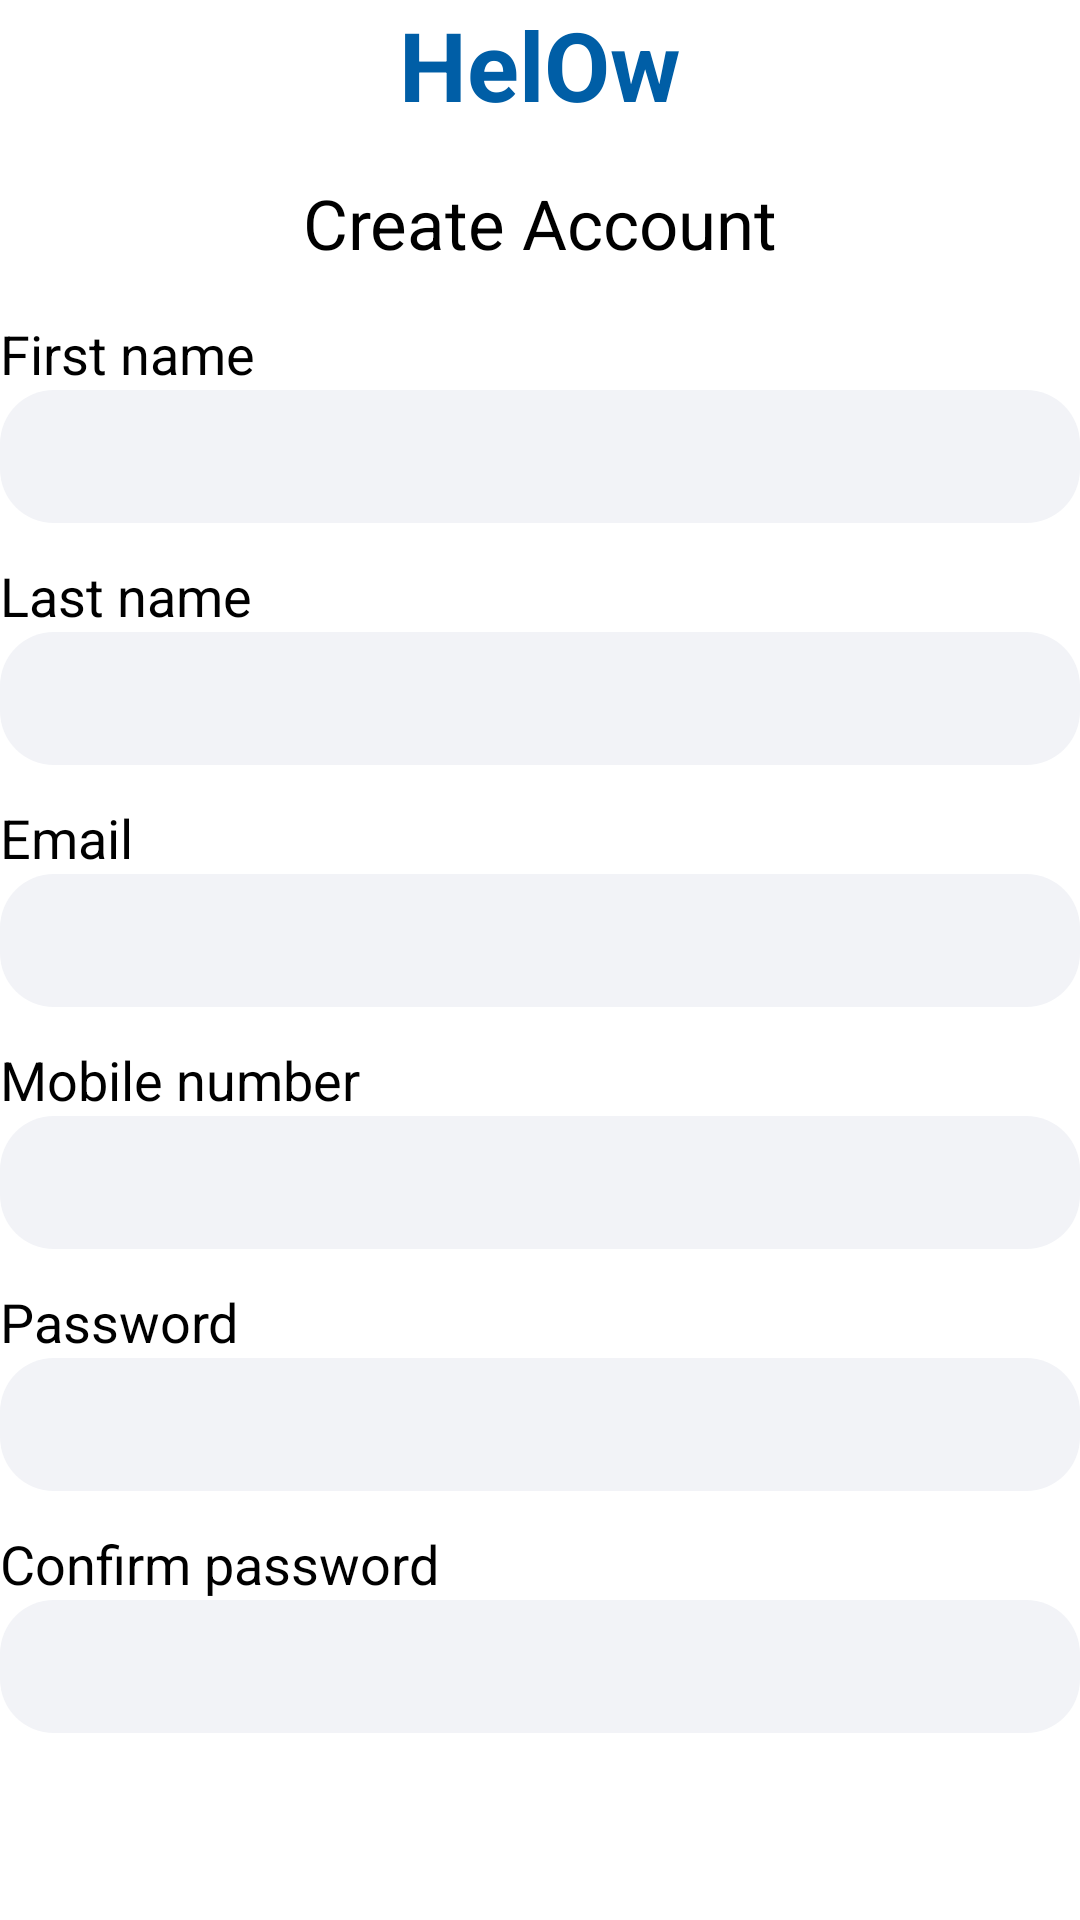

Layout XML and referenced resources for this Android screen:
<!-- AndroidManifest.xml: application theme Theme.ScreenOrientation -->
<!-- res/layout/signup.xml -->
<?xml version="1.0" encoding="utf-8"?>
<androidx.constraintlayout.widget.ConstraintLayout
    xmlns:android="http://schemas.android.com/apk/res/android"
    xmlns:tools="http://schemas.android.com/tools"
    android:layout_width="match_parent"
    android:layout_height="match_parent"
    android:layout_margin="32dp"
    xmlns:app="http://schemas.android.com/apk/res-auto">
    <TextView
        android:id="@+id/title_signup"
        android:layout_width="wrap_content"
        android:layout_height="wrap_content"
        android:text="@string/helloText"
        style="@style/Main_Text"
        app:layout_constraintTop_toTopOf="parent"
        app:layout_constraintEnd_toEndOf="parent"
        app:layout_constraintStart_toStartOf="parent" />
    <TextView
        android:id="@+id/textView"
        android:layout_width="wrap_content"
        android:layout_height="wrap_content"
        android:text="@string/create_account"
        style="@style/Primary_Text"
        app:layout_constraintTop_toBottomOf="@+id/title_signup"
        app:layout_constraintEnd_toEndOf="parent"
        app:layout_constraintStart_toStartOf="parent" />

    <TextView
        android:id="@+id/textView2"
        android:layout_width="match_parent"
        android:layout_height="wrap_content"
        android:text="First name"
        style="@style/Normal_Text"
        app:layout_constraintStart_toStartOf="parent"
        app:layout_constraintTop_toBottomOf="@+id/textView" />

    <EditText
        android:id="@+id/edt_firstname"
        android:layout_width="0dp"
        android:layout_height="wrap_content"
        android:inputType="textPersonName"
        style="@style/Edit_style"
        app:layout_constraintTop_toBottomOf="@id/textView2"
        app:layout_constraintEnd_toEndOf="parent"
        app:layout_constraintStart_toStartOf="@id/textView2" />

    <TextView
        android:id="@+id/textView3"
        android:layout_width="match_parent"
        android:layout_height="wrap_content"
        android:text="Last name"
        android:layout_marginTop="12dp"
        style="@style/Normal_Text"
        app:layout_constraintStart_toStartOf="parent"
        app:layout_constraintTop_toBottomOf="@+id/edt_firstname" />

    <EditText
        android:id="@+id/edt_lastName"
        android:layout_width="0dp"
        android:layout_height="wrap_content"
        style="@style/Edit_style"
        android:inputType="textPersonName"
        app:layout_constraintEnd_toEndOf="@id/textView3"
        app:layout_constraintStart_toStartOf="parent"
        app:layout_constraintTop_toBottomOf="@id/textView3" />

    <TextView
        android:id="@+id/textView4"
        android:layout_width="match_parent"
        android:layout_height="wrap_content"
        android:text="Email"
        android:layout_marginTop="12dp"
        style="@style/Normal_Text"
        app:layout_constraintStart_toStartOf="parent"
        app:layout_constraintTop_toBottomOf="@+id/edt_lastName"
        app:layout_constraintEnd_toEndOf="parent"/>

    <EditText
        android:id="@+id/edt_email"
        android:layout_width="0dp"
        style="@style/Edit_style"
        android:inputType="textEmailAddress"
        android:layout_height="wrap_content"
        app:layout_constraintEnd_toEndOf="@id/textView4"
        app:layout_constraintStart_toStartOf="parent"
        app:layout_constraintTop_toBottomOf="@id/textView4"/>

    <TextView
        android:id="@+id/textView5"
        android:layout_width="match_parent"
        android:layout_height="wrap_content"
        android:text="Mobile number"
        android:layout_marginTop="12dp"
        style="@style/Normal_Text"
        app:layout_constraintStart_toStartOf="parent"
        app:layout_constraintTop_toBottomOf="@+id/edt_email" />

    <EditText
        android:id="@+id/edt_mobileNumber"
        style="@style/Edit_style"
        android:singleLine="true"
        android:layout_width="0dp"
        android:layout_height="wrap_content"
        android:inputType="phone"
        android:digits="0123456789"
        app:layout_constraintEnd_toEndOf="@id/textView5"
        app:layout_constraintStart_toStartOf="parent"
        app:layout_constraintTop_toBottomOf="@id/textView5" />

    <TextView
        android:id="@+id/textView6"
        android:layout_width="match_parent"
        android:layout_height="wrap_content"
        android:text="Password"
        android:layout_marginTop="12dp"
        style="@style/Normal_Text"
        app:layout_constraintStart_toStartOf="parent"
        app:layout_constraintTop_toBottomOf="@+id/edt_mobileNumber"/>
    <EditText
        android:id="@+id/edt_password"
        android:layout_width="match_parent"
        style="@style/Edit_style"
        android:inputType="textPassword"
        android:layout_height="wrap_content"
        app:layout_constraintEnd_toEndOf="@id/textView6"
        app:layout_constraintStart_toStartOf="parent"
        app:layout_constraintTop_toBottomOf="@id/textView6" />
    <TextView
        android:id="@+id/errorText"
        android:layout_width="wrap_content"
        android:layout_height="wrap_content"
        android:text="@string/error_text"
        android:visibility="gone"
        app:layout_constraintEnd_toEndOf="@id/edt_password"
        app:layout_constraintStart_toStartOf="@id/edt_password"
        app:layout_constraintTop_toBottomOf="@id/edt_password"/>


    <TextView
        android:id="@+id/textView8"
        android:layout_width="match_parent"
        android:layout_height="wrap_content"
        android:text="@string/confirm_password"
        android:layout_marginTop="12dp"
        style="@style/Normal_Text"
        app:layout_constraintStart_toStartOf="parent"
        app:layout_constraintTop_toBottomOf="@+id/errorText" />

    <EditText
        android:id="@+id/edt_confirmPassword"
        android:layout_width="0dp"
        style="@style/Edit_style"
        android:inputType="textPassword"
        android:layout_height="wrap_content"
        app:layout_constraintTop_toBottomOf="@id/textView8"
        app:layout_constraintEnd_toEndOf="@id/textView8"
        app:layout_constraintStart_toStartOf="@+id/textView8"
        tools:layout_editor_absoluteY="614dp" />

    <Button
        android:id="@+id/signUp_button"
        android:layout_width="250dp"
        android:layout_height="wrap_content"
        android:text="@string/new_user"
        style="@style/Main_Button"
        android:layout_marginTop="12dp"
        app:layout_constraintEnd_toEndOf="parent"
        app:layout_constraintStart_toStartOf="parent"
        app:layout_constraintTop_toBottomOf="@+id/edt_confirmPassword" />
</androidx.constraintlayout.widget.ConstraintLayout>
<!-- resources referenced by this layout -->
<resources>
  <string name="confirm_password">Confirm password</string>
  <string name="create_account">Create Account</string>
  <string name="error_text">Required 8 character, 1 Upper case , 1 Lower case, 1 Special case and 1 Integer.</string>
  <string name="helloText">HelOw</string>
  <string name="new_user">Signup</string>
  <style name="Edit_style" parent="Widget.AppCompat.EditText">
          <item name="android:textColor">#000000</item>
          <item name="android:background">@drawable/edittext_background</item>
          <item name="android:textSize">18sp</item>
          <item name="android:drawablePadding">12sp</item>
          <item name="hintTextAppearance">@style/TextAppearance.AppCompat.Medium</item>
          <item name="android:padding">10dp</item>
          <item name="android:gravity">center|start</item>
      </style>
  <style name="Main_Button" parent="Widget.MaterialComponents.Button">
          <item name="android:padding">12dp</item>
          <item name="android:gravity">center</item>
          <item name="android:textColor">@color/white</item>
          <item name="textAllCaps">true</item>
          <item name="cornerRadius">16dp</item>
          <item name="fontFamily">@font/ubuntu_r</item>
          <item name="backgroundTint">@color/main_theme</item>
      </style>
  <style name="Main_Text" parent="Widget.AppCompat.TextView">
          <item name="android:textSize">32sp</item>
          <item name="android:textColor">@color/main_theme</item>
          <item name="android:textStyle">bold</item>
          <item name="fontFamily">@font/ubuntu_r</item>
          <item name="android:gravity">center</item>
      </style>
  <style name="Normal_Text" parent="Widget.AppCompat.TextView">
          <item name="android:textSize">18sp</item>
          <item name="android:textColor">@color/black</item>
          <item name="fontFamily">@font/ubuntu_r</item>
      </style>
  <style name="Primary_Text" parent="Widget.AppCompat.TextView">
          <item name="android:textSize">23sp</item>
          <item name="android:textColor">@color/black</item>
          <item name="android:padding">16dp</item>
          <item name="fontFamily">@font/ubuntu_r</item>
          <item name="android:gravity">center</item>
      </style>
  <style name="Theme.ScreenOrientation" parent="Theme.MaterialComponents.Light.NoActionBar">
          
          <item name="colorPrimary">@color/main_theme</item>
          <item name="colorPrimaryVariant">@color/main_theme</item>
          <item name="colorOnPrimary">@color/white</item>
          
          <item name="colorSecondary">@color/teal_200</item>
          <item name="colorSecondaryVariant">@color/teal_700</item>
          <item name="colorOnSecondary">@color/black</item>
          
          <item name="android:statusBarColor" tools:targetApi="l">?attr/colorPrimaryVariant</item>
          
      </style>
  <!-- drawable edittext_background (drawable) -->
  <?xml version="1.0" encoding="utf-8"?>
  <shape xmlns:android="http://schemas.android.com/apk/res/android">
  <solid android:color="@color/grey_background"/>
      <corners android:radius="18sp"/>
  </shape>
  <color name="white">#FFFFFFFF</color>
  <color name="main_theme">#005ea6</color>
  <color name="black">#FF000000</color>
  <color name="teal_200">#FF03DAC5</color>
  <color name="teal_700">#FF018786</color>
  <color name="grey_background">#f2f3f7</color>
</resources>
